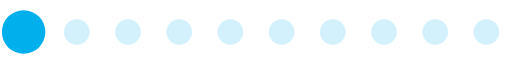
t = 0.00 s
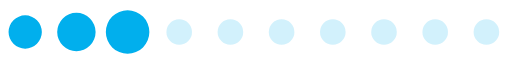
t = 0.17 s
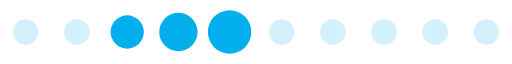
t = 0.35 s
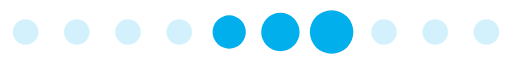
t = 0.52 s
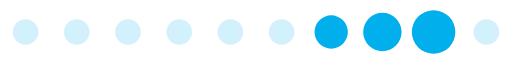
t = 0.69 s
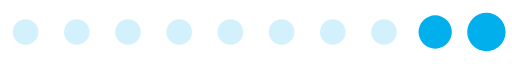
t = 0.87 s

The animated SVG that drew these frames (rendered in a browser with its animation timeline set to each time). Animation: 1 SMIL element (animateTransform=1); one cycle of 1.04 s, repeats indefinitely.

<?xml version="1.0" encoding="UTF-8" standalone="no"?><svg xmlns:svg="http://www.w3.org/2000/svg" xmlns="http://www.w3.org/2000/svg" xmlns:xlink="http://www.w3.org/1999/xlink" version="1.0" width="160px" height="20px" viewBox="0 0 128 16" xml:space="preserve"><path fill="#94ddf7" fill-opacity="0.42" d="M6.4,4.8A3.2,3.2,0,1,1,3.2,8,3.2,3.2,0,0,1,6.4,4.8Zm12.8,0A3.2,3.2,0,1,1,16,8,3.2,3.2,0,0,1,19.2,4.8ZM32,4.8A3.2,3.2,0,1,1,28.8,8,3.2,3.2,0,0,1,32,4.8Zm12.8,0A3.2,3.2,0,1,1,41.6,8,3.2,3.2,0,0,1,44.8,4.8Zm12.8,0A3.2,3.2,0,1,1,54.4,8,3.2,3.2,0,0,1,57.6,4.8Zm12.8,0A3.2,3.2,0,1,1,67.2,8,3.2,3.2,0,0,1,70.4,4.8Zm12.8,0A3.2,3.2,0,1,1,80,8,3.2,3.2,0,0,1,83.2,4.8ZM96,4.8A3.2,3.2,0,1,1,92.8,8,3.2,3.2,0,0,1,96,4.8Zm12.8,0A3.2,3.2,0,1,1,105.6,8,3.2,3.2,0,0,1,108.8,4.8Zm12.8,0A3.2,3.2,0,1,1,118.4,8,3.2,3.2,0,0,1,121.6,4.8Z"/><g><path fill="#01afed" fill-opacity="1" d="M-42.7,3.84A4.16,4.16,0,0,1-38.54,8a4.16,4.16,0,0,1-4.16,4.16A4.16,4.16,0,0,1-46.86,8,4.16,4.16,0,0,1-42.7,3.84Zm12.8-.64A4.8,4.8,0,0,1-25.1,8a4.8,4.8,0,0,1-4.8,4.8A4.8,4.8,0,0,1-34.7,8,4.8,4.8,0,0,1-29.9,3.2Zm12.8-.64A5.44,5.44,0,0,1-11.66,8a5.44,5.44,0,0,1-5.44,5.44A5.44,5.44,0,0,1-22.54,8,5.44,5.44,0,0,1-17.1,2.56Z"/><animateTransform attributeName="transform" type="translate" values="23 0;36 0;49 0;62 0;74.5 0;87.5 0;100 0;113 0;125.5 0;138.5 0;151.5 0;164.5 0;178 0" calcMode="discrete" dur="1040ms" repeatCount="indefinite"/></g></svg>
